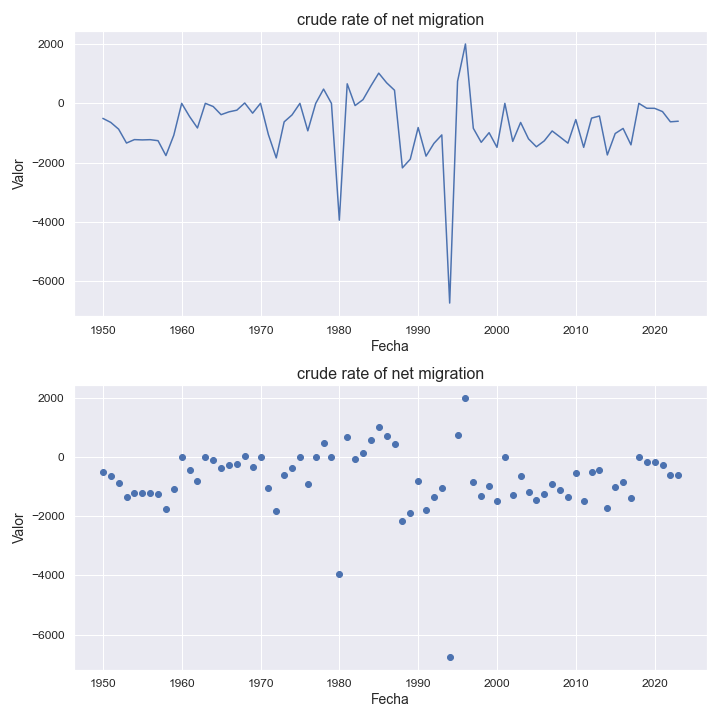

The file beside this chart, header and first rows:
indicatorshortname, locationid, location, iso2, timeid, time, value
crude rate of net migration, 910, eastern africa, ef, 1, 1950, -508.0
crude rate of net migration, 910, eastern africa, ef, 2, 1951, -644.0
crude rate of net migration, 910, eastern africa, ef, 3, 1952, -872.0
crude rate of net migration, 910, eastern africa, ef, 4, 1953, -1341
crude rate of net migration, 910, eastern africa, ef, 5, 1954, -1225
crude rate of net migration, 910, eastern africa, ef, 6, 1955, -1235
crude rate of net migration, 910, eastern africa, ef, 7, 1956, -1227
crude rate of net migration, 910, eastern africa, ef, 8, 1957, -1261
crude rate of net migration, 910, eastern africa, ef, 9, 1958, -1764
crude rate of net migration, 910, eastern africa, ef, 10, 1959, -1077
crude rate of net migration, 910, eastern africa, ef, 11, 1960, -1.01
crude rate of net migration, 910, eastern africa, ef, 12, 1961, -446.0
crude rate of net migration, 910, eastern africa, ef, 13, 1962, -832.0
crude rate of net migration, 910, eastern africa, ef, 14, 1963, -0.73
crude rate of net migration, 910, eastern africa, ef, 15, 1964, -108.0
crude rate of net migration, 910, eastern africa, ef, 16, 1965, -383.0
crude rate of net migration, 910, eastern africa, ef, 17, 1966, -288.0
crude rate of net migration, 910, eastern africa, ef, 18, 1967, -231.0
crude rate of net migration, 910, eastern africa, ef, 19, 1968, 12.0
crude rate of net migration, 910, eastern africa, ef, 20, 1969, -332.0
crude rate of net migration, 910, eastern africa, ef, 21, 1970, -0.52
crude rate of net migration, 910, eastern africa, ef, 22, 1971, -1055
crude rate of net migration, 910, eastern africa, ef, 23, 1972, -1843
crude rate of net migration, 910, eastern africa, ef, 24, 1973, -626.0
crude rate of net migration, 910, eastern africa, ef, 25, 1974, -391.0
crude rate of net migration, 910, eastern africa, ef, 26, 1975, -0.95
crude rate of net migration, 910, eastern africa, ef, 27, 1976, -929.0
crude rate of net migration, 910, eastern africa, ef, 28, 1977, -4.23
crude rate of net migration, 910, eastern africa, ef, 29, 1978, 481.0
crude rate of net migration, 910, eastern africa, ef, 30, 1979, -2.0
crude rate of net migration, 910, eastern africa, ef, 31, 1980, -3945
crude rate of net migration, 910, eastern africa, ef, 32, 1981, 659.0
crude rate of net migration, 910, eastern africa, ef, 33, 1982, -75.0
crude rate of net migration, 910, eastern africa, ef, 34, 1983, 123.0
crude rate of net migration, 910, eastern africa, ef, 35, 1984, 585.0
crude rate of net migration, 910, eastern africa, ef, 36, 1985, 1019
crude rate of net migration, 910, eastern africa, ef, 37, 1986, 693.0
crude rate of net migration, 910, eastern africa, ef, 38, 1987, 442.0
crude rate of net migration, 910, eastern africa, ef, 39, 1988, -2179
crude rate of net migration, 910, eastern africa, ef, 40, 1989, -1886
crude rate of net migration, 910, eastern africa, ef, 41, 1990, -817.0
crude rate of net migration, 910, eastern africa, ef, 42, 1991, -1783
crude rate of net migration, 910, eastern africa, ef, 43, 1992, -1353
crude rate of net migration, 910, eastern africa, ef, 44, 1993, -1066
crude rate of net migration, 910, eastern africa, ef, 45, 1994, -6743
crude rate of net migration, 910, eastern africa, ef, 46, 1995, 744.0
crude rate of net migration, 910, eastern africa, ef, 47, 1996, 2003
crude rate of net migration, 910, eastern africa, ef, 48, 1997, -843.0
crude rate of net migration, 910, eastern africa, ef, 49, 1998, -1316
crude rate of net migration, 910, eastern africa, ef, 50, 1999, -991.0
crude rate of net migration, 910, eastern africa, ef, 51, 2000, -1486
crude rate of net migration, 910, eastern africa, ef, 52, 2001, -1.12
crude rate of net migration, 910, eastern africa, ef, 53, 2002, -1285
crude rate of net migration, 910, eastern africa, ef, 54, 2003, -646.0
crude rate of net migration, 910, eastern africa, ef, 55, 2004, -1199
crude rate of net migration, 910, eastern africa, ef, 56, 2005, -1467
crude rate of net migration, 910, eastern africa, ef, 57, 2006, -1267
crude rate of net migration, 910, eastern africa, ef, 58, 2007, -933.0
crude rate of net migration, 910, eastern africa, ef, 59, 2008, -1136
crude rate of net migration, 910, eastern africa, ef, 60, 2009, -1345
... 14 more rows
